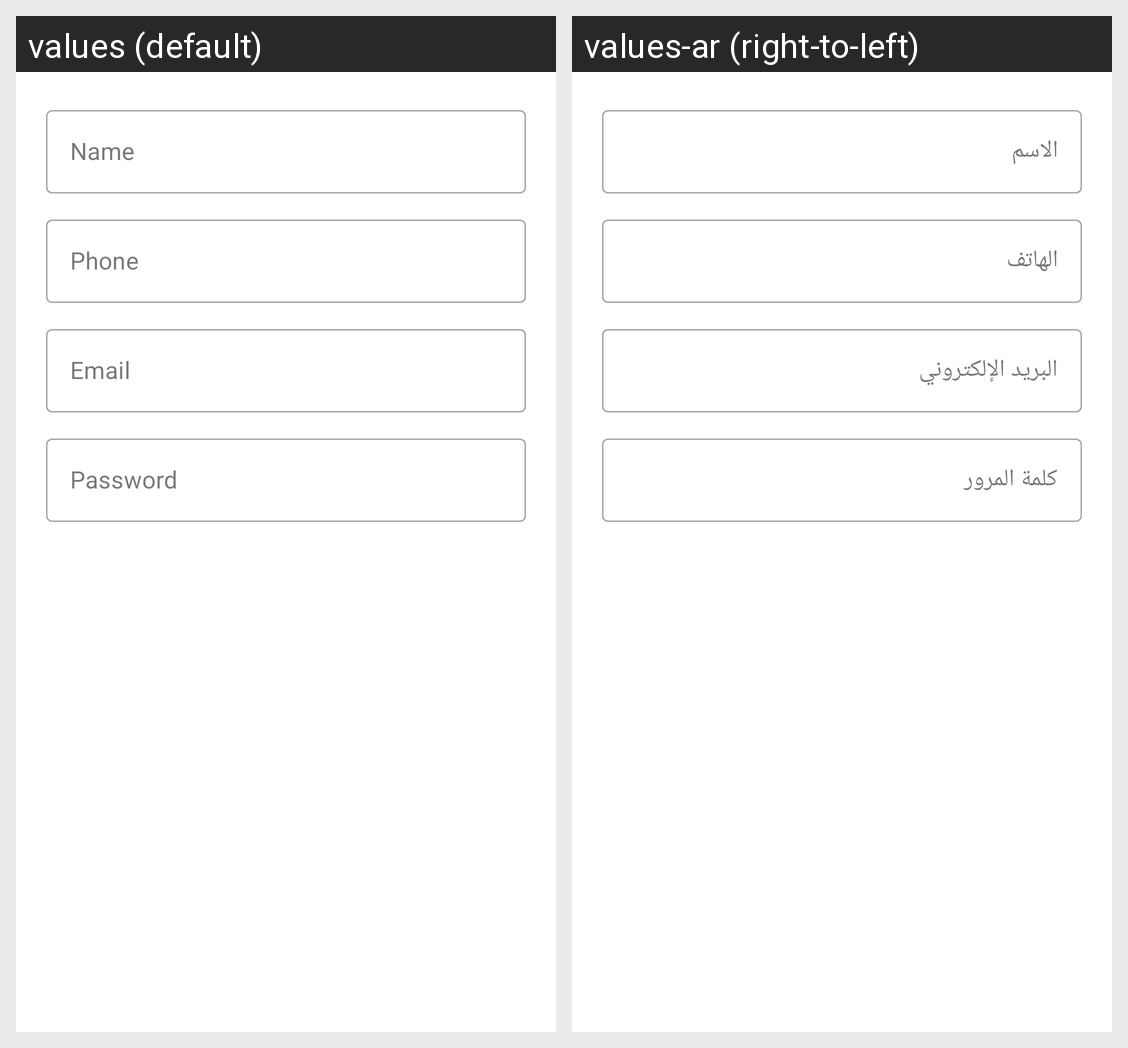

The same Android screen rendered under two of its app's locales, left to right. List the strings drawn on it with the default value and each locale's translation.
Android screen res/layout/dialog_edit_profile.xml rendered under 2 locales, left to right: values (default), values-ar (right-to-left). Device: Nexus 5 (rendered at 1080×1920; each locale shown at half size, 540×960, under a caption strip naming it); theme Theme.RestaurantApp.
Strings drawn on this screen, with the default value and each locale's value (text and hints the layout hard-codes, and strings that could not be matched under every locale, appear in the picture but are not listed):

txt_name
  values: Name
  values-ar: الاسم

txt_phone
  values: Phone
  values-ar: الهاتف

hint_email
  values: Email
  values-ar: البريد الإلكتروني

hint_password
  values: Password
  values-ar: كلمة المرور
